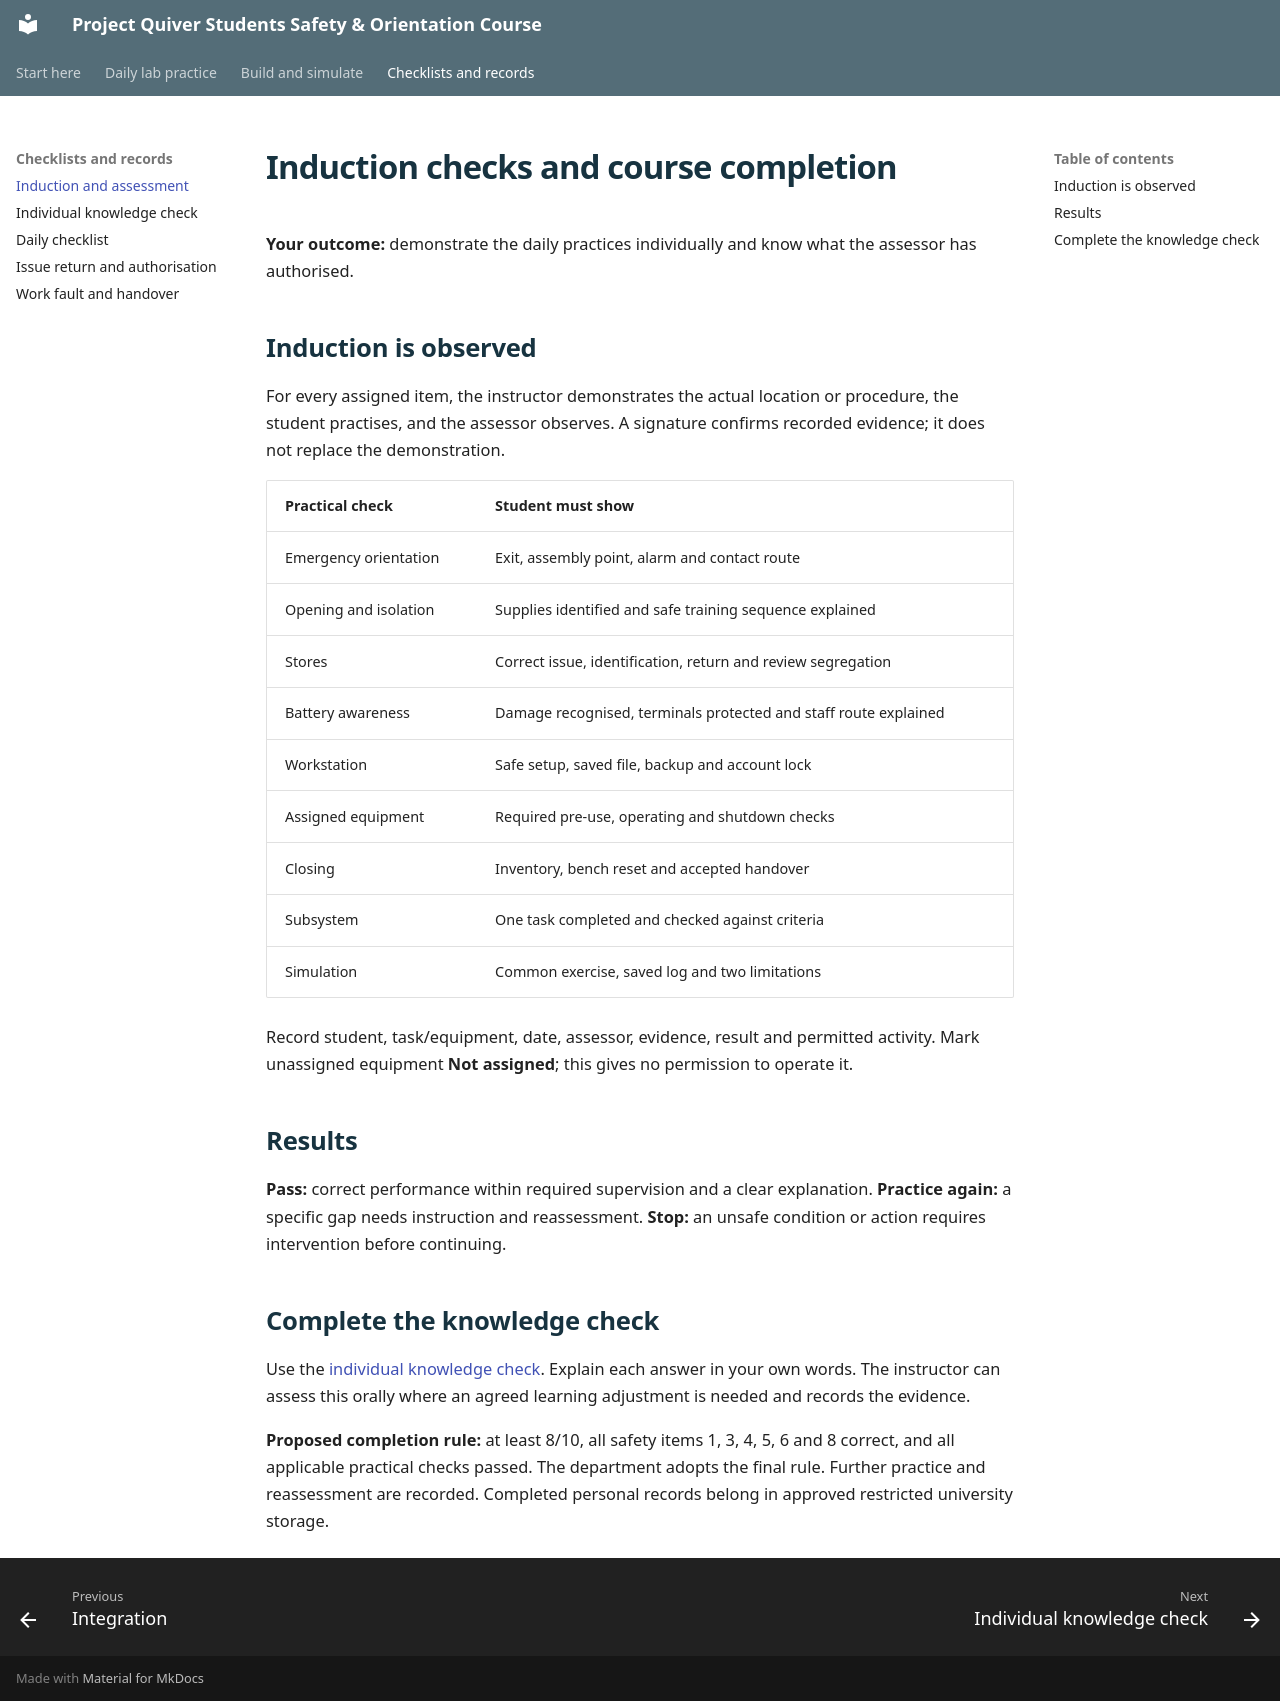

repository: NorVirae/project-quiver-ssoc · page: assessment/index.html · generator: mkdocs

# Induction checks and course completion

**Your outcome:** demonstrate the daily practices individually and know what the assessor has authorised.

## Induction is observed

For every assigned item, the instructor demonstrates the actual location or procedure, the student practises, and the assessor observes. A signature confirms recorded evidence; it does not replace the demonstration.

| Practical check | Student must show |
| --- | --- |
| Emergency orientation | Exit, assembly point, alarm and contact route |
| Opening and isolation | Supplies identified and safe training sequence explained |
| Stores | Correct issue, identification, return and review segregation |
| Battery awareness | Damage recognised, terminals protected and staff route explained |
| Workstation | Safe setup, saved file, backup and account lock |
| Assigned equipment | Required pre-use, operating and shutdown checks |
| Closing | Inventory, bench reset and accepted handover |
| Subsystem | One task completed and checked against criteria |
| Simulation | Common exercise, saved log and two limitations |

Record student, task/equipment, date, assessor, evidence, result and permitted activity. Mark unassigned equipment **Not assigned**; this gives no permission to operate it.

## Results

**Pass:** correct performance within required supervision and a clear explanation. **Practice again:** a specific gap needs instruction and reassessment. **Stop:** an unsafe condition or action requires intervention before continuing.

## Complete the knowledge check

Use the [individual knowledge check](knowledge-check.md). Explain each answer in your own words. The instructor can assess this orally where an agreed learning adjustment is needed and records the evidence.

**Proposed completion rule:** at least 8/10, all safety items 1, 3, 4, 5, 6 and 8 correct, and all applicable practical checks passed. The department adopts the final rule. Further practice and reassessment are recorded. Completed personal records belong in approved restricted university storage.
